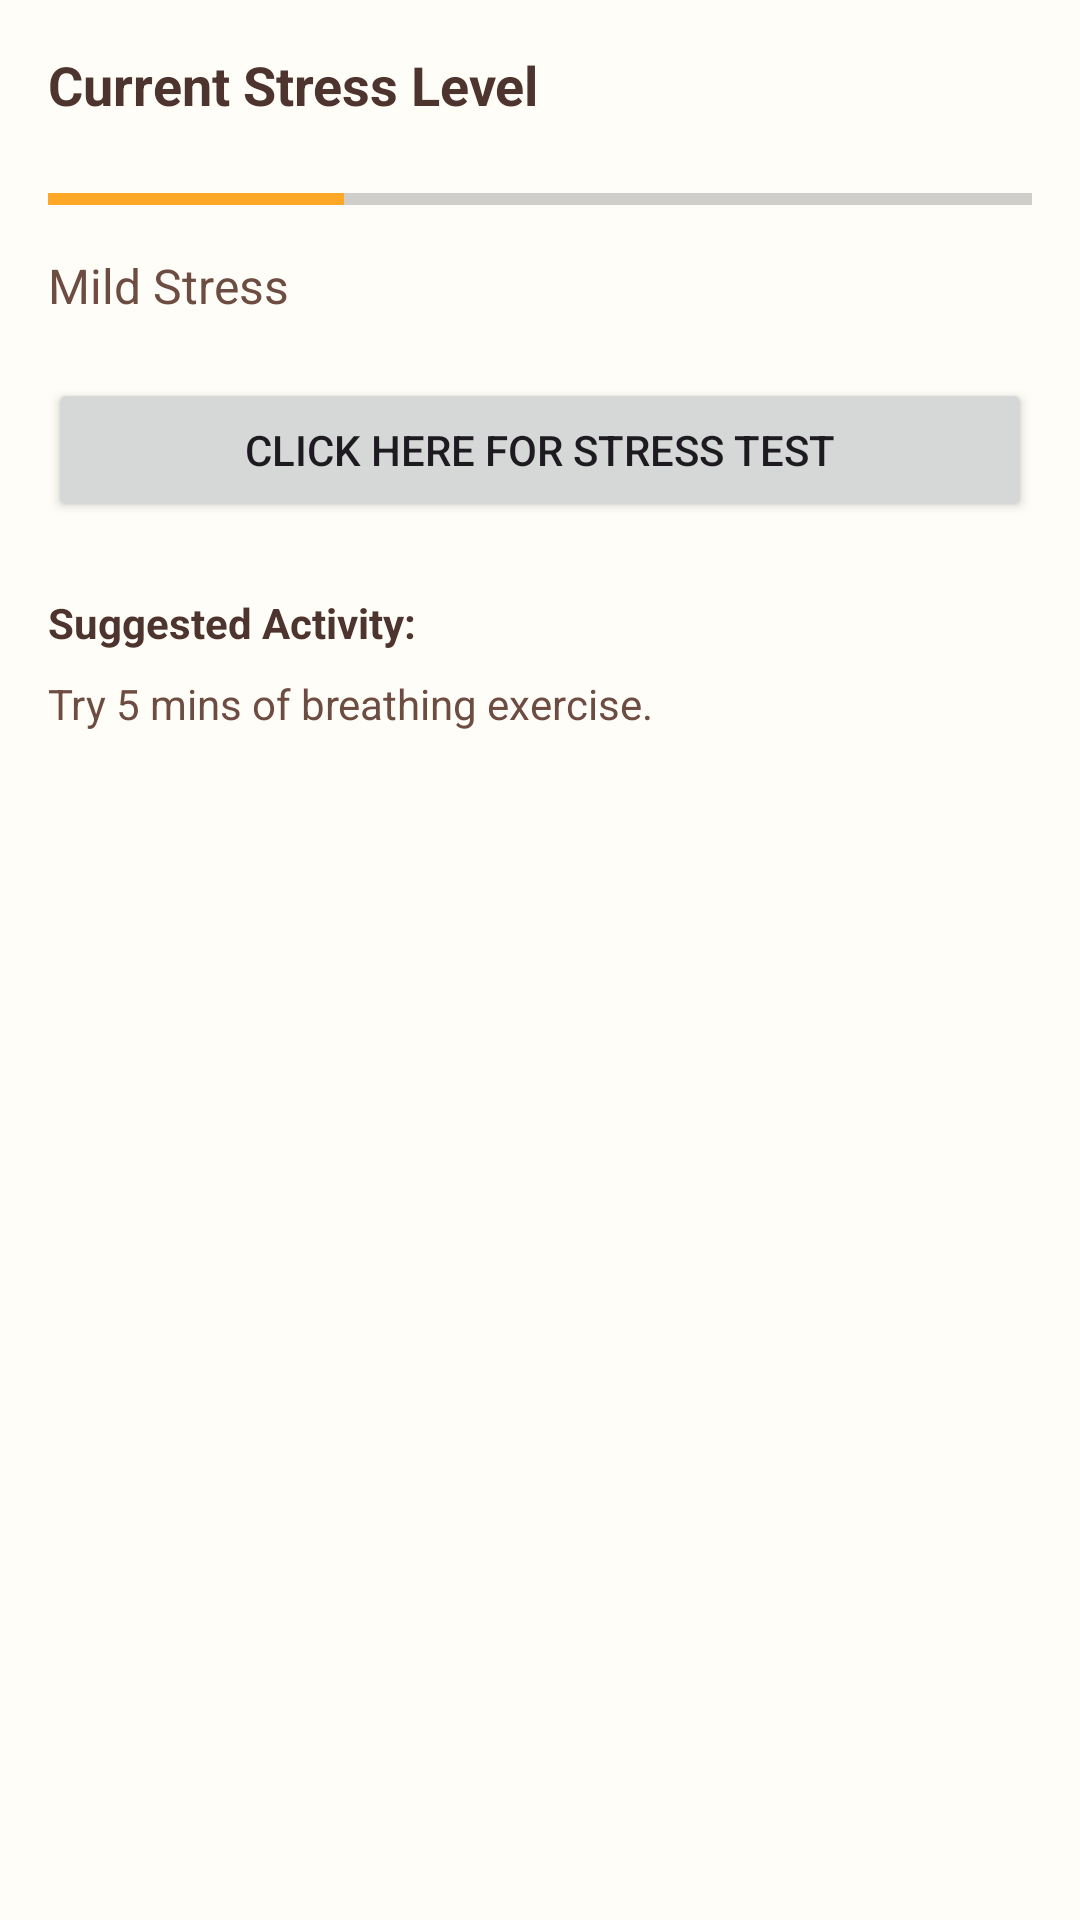

Android layout source for this screen:
<!-- AndroidManifest.xml: application theme Theme.PhyCare -->
<!-- res/layout/fragment_dashboard.xml -->
<LinearLayout xmlns:android="http://schemas.android.com/apk/res/android"
    android:layout_width="match_parent"
    android:layout_height="match_parent"
    android:orientation="vertical"
    android:background="#FFFDF7"
    android:padding="16dp">

    <TextView
        android:layout_width="wrap_content"
        android:layout_height="wrap_content"
        android:text="Current Stress Level"
        android:textSize="18sp"
        android:textColor="#4E342E"
        android:textStyle="bold" />

    <ProgressBar
        android:id="@+id/stressProgressBar"
        style="?android:attr/progressBarStyleHorizontal"
        android:layout_width="match_parent"
        android:layout_height="20dp"
        android:progress="30"
        android:max="100"
        android:progressTint="#FFA726"
        android:layout_marginTop="16dp"
        android:layout_marginBottom="8dp" />

    <TextView
        android:id="@+id/stressLevelText"
        android:layout_width="wrap_content"
        android:layout_height="wrap_content"
        android:text="Mild Stress"
        android:textColor="#6D4C41"
        android:textSize="16sp" />

    
    <Button
        android:id="@+id/stresstest"
        android:layout_marginTop="20dp"
        android:layout_width="match_parent"
        android:layout_height="wrap_content"
        android:text="Click Here for Stress Test" />

    <TextView
        android:layout_width="wrap_content"
        android:layout_height="wrap_content"
        android:text="Suggested Activity:"
        android:textStyle="bold"
        android:textColor="#4E342E"
        android:layout_marginTop="24dp" />

    <TextView
        android:id="@+id/suggestionText"
        android:layout_width="wrap_content"
        android:layout_height="wrap_content"
        android:text="Try 5 mins of breathing exercise."
        android:textColor="#6D4C41"
        android:layout_marginTop="8dp" />

</LinearLayout>
<!-- resources referenced by this layout -->
<resources>
  <style name="Theme.PhyCare" parent="Base.Theme.PhyCare" />
  <style name="Base.Theme.PhyCare" parent="Theme.Material3.DayNight.NoActionBar">
          
          
      </style>
</resources>
